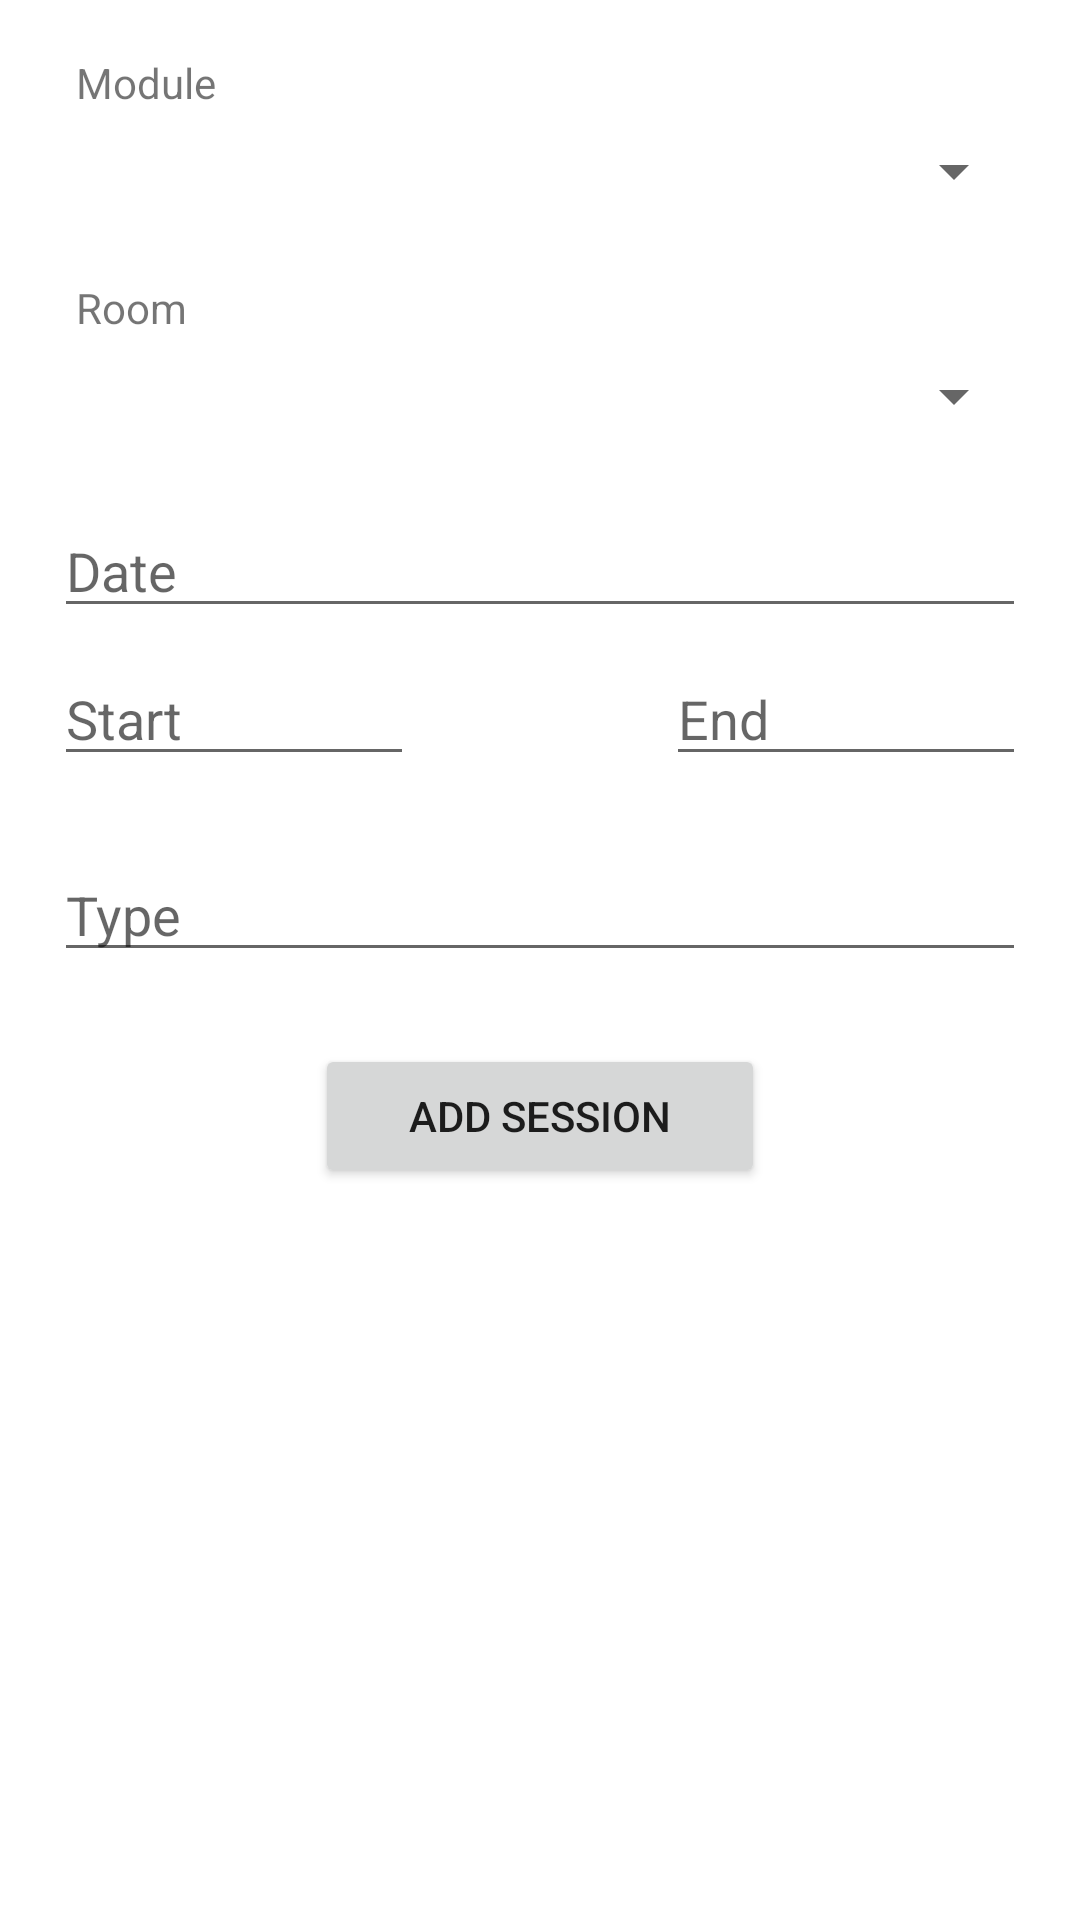

This screen was rendered from an Android layout file. Write that file and the resources it references.
<!-- AndroidManifest.xml: application theme AppTheme -->
<!-- res/layout/activity_new.xml -->
<?xml version="1.0" encoding="utf-8"?>
<LinearLayout xmlns:android="http://schemas.android.com/apk/res/android"
    xmlns:app="http://schemas.android.com/apk/res-auto"
    xmlns:tools="http://schemas.android.com/tools"
    android:layout_width="match_parent"
    android:layout_height="match_parent"
    android:orientation="vertical"
    android:paddingLeft="10dp"
    android:paddingTop="10dp"
    android:paddingRight="10dp"
    tools:context=".Navigate">

    


    <android.support.constraint.ConstraintLayout
        android:layout_width="match_parent"
        android:layout_height="wrap_content"
        android:background="@drawable/shadowbackground"
        android:paddingBottom="8dp"

        tools:layout_editor_absoluteX="24dp"
        tools:layout_editor_absoluteY="40dp">


        <Spinner
            android:id="@+id/Module_Spinner"
            android:layout_width="0dp"
            android:layout_height="wrap_content"
            android:layout_marginStart="8dp"
            android:layout_marginTop="8dp"
            android:layout_marginEnd="8dp"
            app:layout_constraintEnd_toEndOf="parent"
            app:layout_constraintHorizontal_bias="1.0"
            app:layout_constraintStart_toStartOf="parent"
            app:layout_constraintTop_toBottomOf="@+id/Module_TextView" />

        <Spinner
            android:id="@+id/Room_Spinner"
            android:layout_width="0dp"
            android:layout_height="wrap_content"
            android:layout_marginStart="8dp"
            android:layout_marginTop="8dp"
            android:layout_marginEnd="8dp"
            app:layout_constraintEnd_toEndOf="parent"
            app:layout_constraintHorizontal_bias="0.0"
            app:layout_constraintStart_toStartOf="parent"
            app:layout_constraintTop_toBottomOf="@+id/Room_TextView" />

        <TextView
            android:id="@+id/Module_TextView"
            android:layout_width="wrap_content"
            android:layout_height="wrap_content"
            android:layout_marginStart="8dp"
            android:layout_marginTop="8dp"
            android:layout_marginEnd="8dp"
            android:text="Module"
            app:layout_constraintEnd_toEndOf="parent"
            app:layout_constraintHorizontal_bias="0.027"
            app:layout_constraintStart_toStartOf="parent"
            app:layout_constraintTop_toTopOf="parent" />

        <TextView
            android:id="@+id/Room_TextView"
            android:layout_width="wrap_content"
            android:layout_height="wrap_content"
            android:layout_marginStart="8dp"
            android:layout_marginTop="24dp"
            android:layout_marginEnd="8dp"
            android:text="Room"
            app:layout_constraintEnd_toEndOf="parent"
            app:layout_constraintHorizontal_bias="0.025"
            app:layout_constraintStart_toStartOf="parent"
            app:layout_constraintTop_toBottomOf="@+id/Module_Spinner" />

        <EditText
            android:id="@+id/Date_EditText"
            android:layout_width="0dp"
            android:layout_height="wrap_content"
            android:layout_marginStart="8dp"
            android:layout_marginTop="24dp"
            android:layout_marginEnd="8dp"
            android:ems="10"
            android:focusable="true"
            android:clickable="true"
            android:hint="Date"
            android:inputType="none"
            app:layout_constraintEnd_toEndOf="parent"
            app:layout_constraintStart_toStartOf="parent"
            app:layout_constraintTop_toBottomOf="@+id/Room_Spinner" />

        <EditText
            android:id="@+id/Start_EditText"
            android:layout_width="120dp"
            android:layout_height="wrap_content"
            android:layout_marginStart="8dp"
            android:layout_marginTop="8dp"
            android:ems="10"
            android:focusable="true"
            android:clickable="true"
            android:inputType="none"
            android:hint="Start"
            app:layout_constraintStart_toStartOf="parent"
            app:layout_constraintTop_toBottomOf="@+id/Date_EditText" />

        <EditText
            android:id="@+id/End_EditText"
            android:layout_width="120dp"
            android:layout_height="wrap_content"
            android:layout_marginTop="8dp"
            android:layout_marginEnd="8dp"
            android:ems="10"
            android:focusable="true"
            android:clickable="true"
            android:inputType="none"
            android:hint="End"
            app:layout_constraintEnd_toEndOf="parent"
            app:layout_constraintTop_toBottomOf="@+id/Date_EditText" />

        <EditText
            android:id="@+id/Type_EditText"
            android:layout_width="0dp"
            android:layout_height="wrap_content"
            android:layout_marginStart="8dp"
            android:layout_marginTop="24dp"
            android:layout_marginEnd="8dp"
            android:ems="10"
            android:hint="Type"
            android:inputType="textPersonName"
            app:layout_constraintEnd_toEndOf="parent"
            app:layout_constraintStart_toStartOf="parent"
            app:layout_constraintTop_toBottomOf="@+id/End_EditText" />

    </android.support.constraint.ConstraintLayout>

    <Button
        android:id="@+id/AddSession_Button"
        android:layout_width="150dp"
        android:layout_height="wrap_content"
        android:layout_gravity="center_vertical|center_horizontal"
        android:layout_marginTop="16dp"
        android:text="Add Session"
        app:layout_constraintStart_toStartOf="parent" />

</LinearLayout>
<!-- resources referenced by this layout -->
<resources>

</resources>
